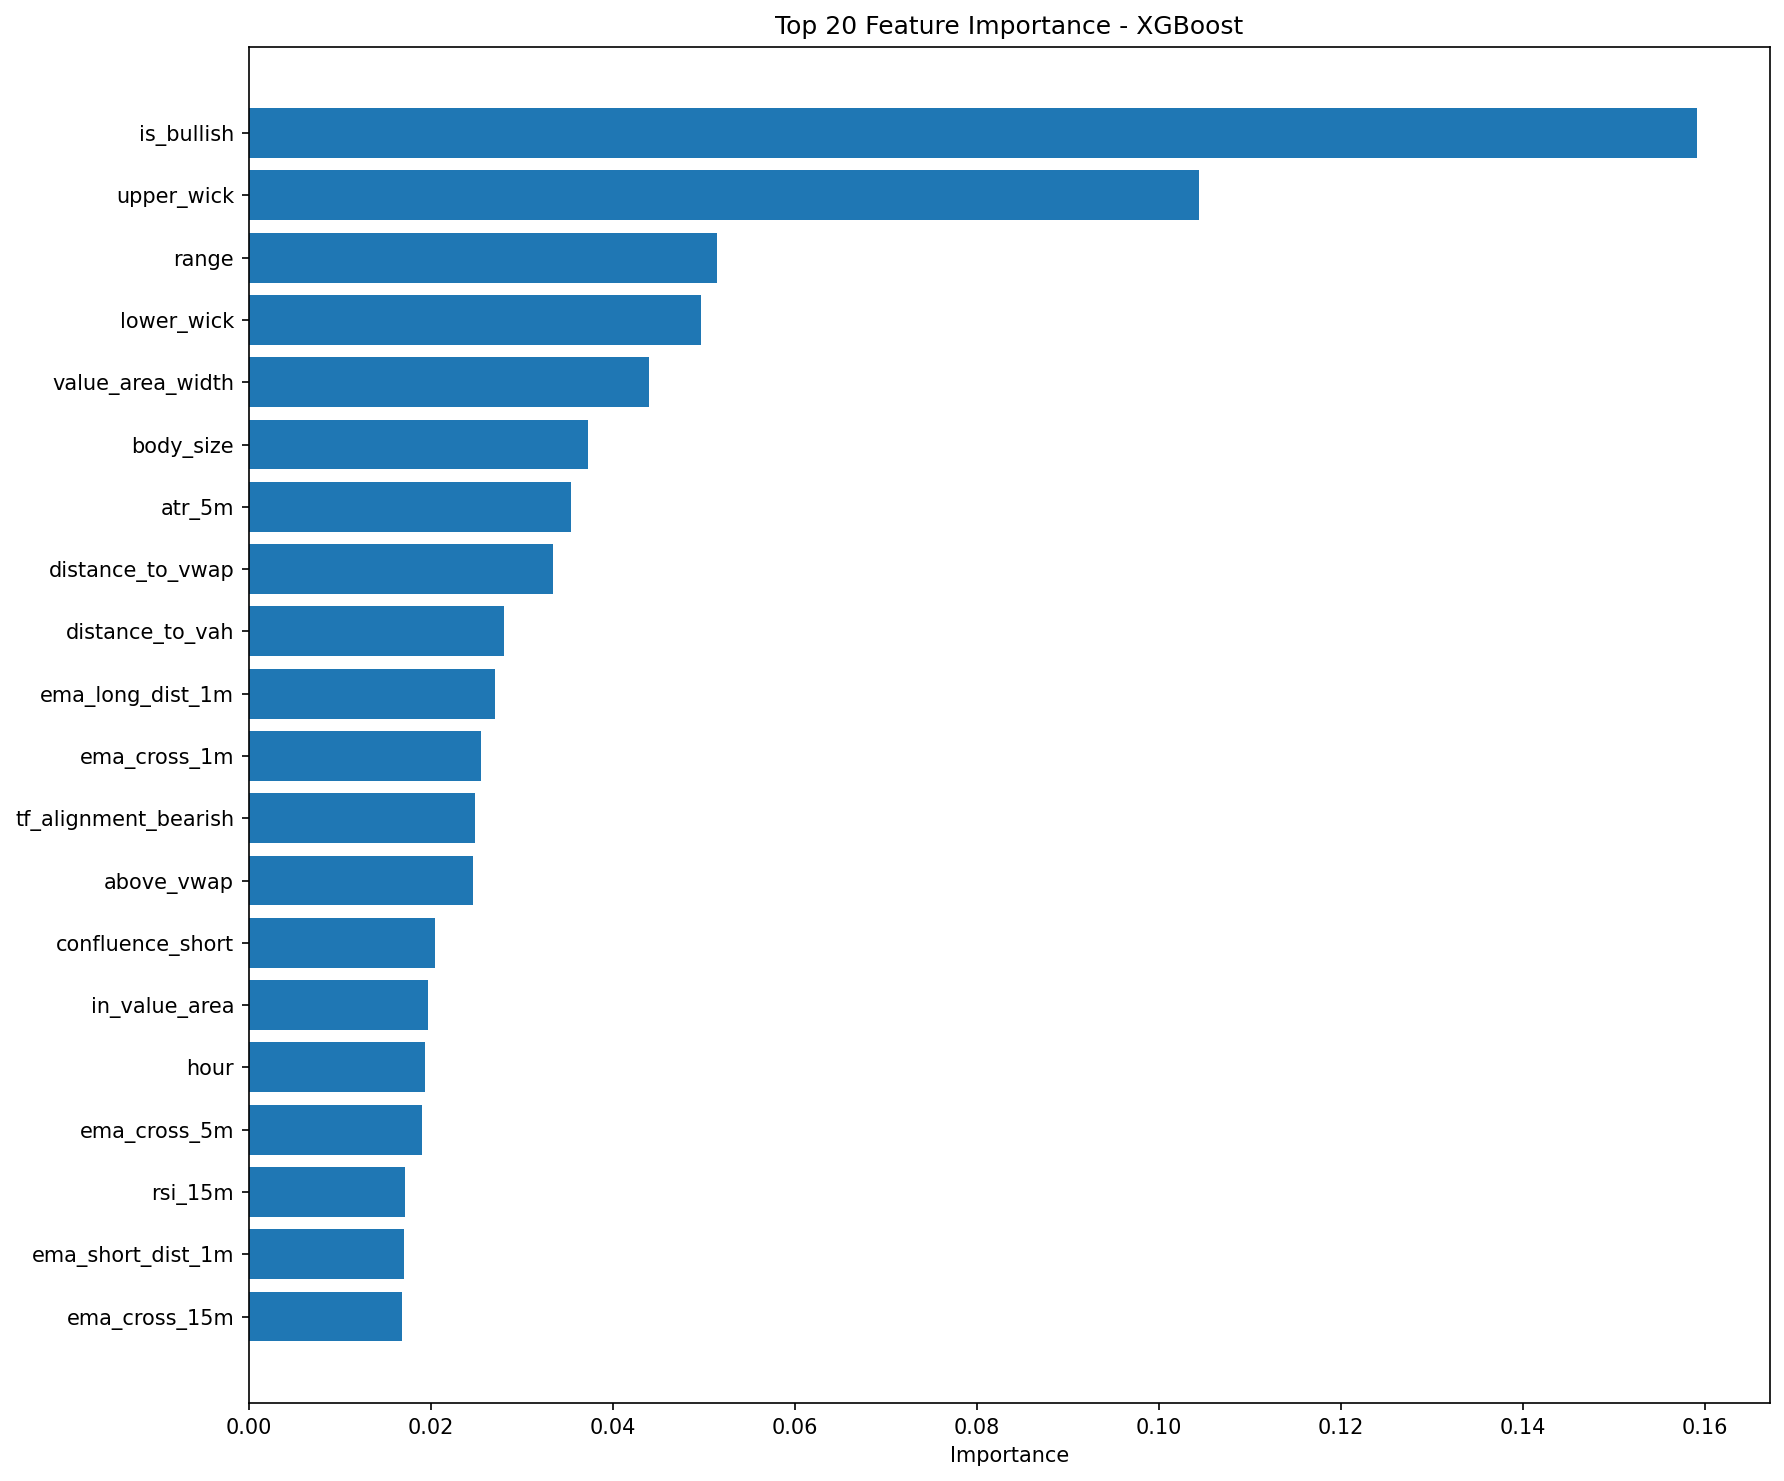

Data behind this chart, as committed beside it:
feature, importance
is_bullish, 0.1592
upper_wick, 0.1045
range, 0.05151
lower_wick, 0.04972
value_area_width, 0.04397
body_size, 0.03727
atr_5m, 0.0354
distance_to_vwap, 0.03341
distance_to_vah, 0.02805
ema_long_dist_1m, 0.02707
ema_cross_1m, 0.0255
tf_alignment_bearish, 0.02488
above_vwap, 0.02468
confluence_short, 0.02046
in_value_area, 0.01967
hour, 0.01942
ema_cross_5m, 0.01901
rsi_15m, 0.01716
ema_short_dist_1m, 0.0171
ema_cross_15m, 0.01689
has_bullish_sweep, 0.01653
distance_to_poc, 0.01566
atr_1m, 0.01512
distance_to_val, 0.01446
confluence_long, 0.01411
tf_alignment_bullish, 0.01356
num_bullish_sweeps, 0.0134
minutes_from_open, 0.01323
has_bearish_sweep, 0.01198
num_bearish_sweeps, 0.01196
above_ema50_15m, 0.01177
volume_ratio_5m, 0.01071
day_of_week, 0.0105
rsi_5m, 0.01019
atr_ratio_1m, 0.009909
rsi_1m, 0.009037
minute, 0.008736
has_bullish_ob, 0.007199
bullish_ob_distance, 0.004118
bearish_sweep_strength, 0.00296
body_ratio, 0.0
volume_ratio_1m, 0.0
has_bearish_ob, 0.0
bearish_fvg_size, 0.0
bullish_fvg_distance, 0.0
bullish_fvg_size, 0.0
num_bearish_fvgs, 0.0
num_bullish_fvgs, 0.0
has_bearish_fvg, 0.0
has_bullish_fvg, 0.0
bearish_ob_age, 0.0
bearish_ob_distance, 0.0
bearish_ob_strength, 0.0
bullish_ob_age, 0.0
bullish_ob_strength, 0.0
num_bullish_obs, 0.0
num_bearish_obs, 0.0
bullish_sweep_strength, 0.0
bearish_fvg_distance, 0.0
